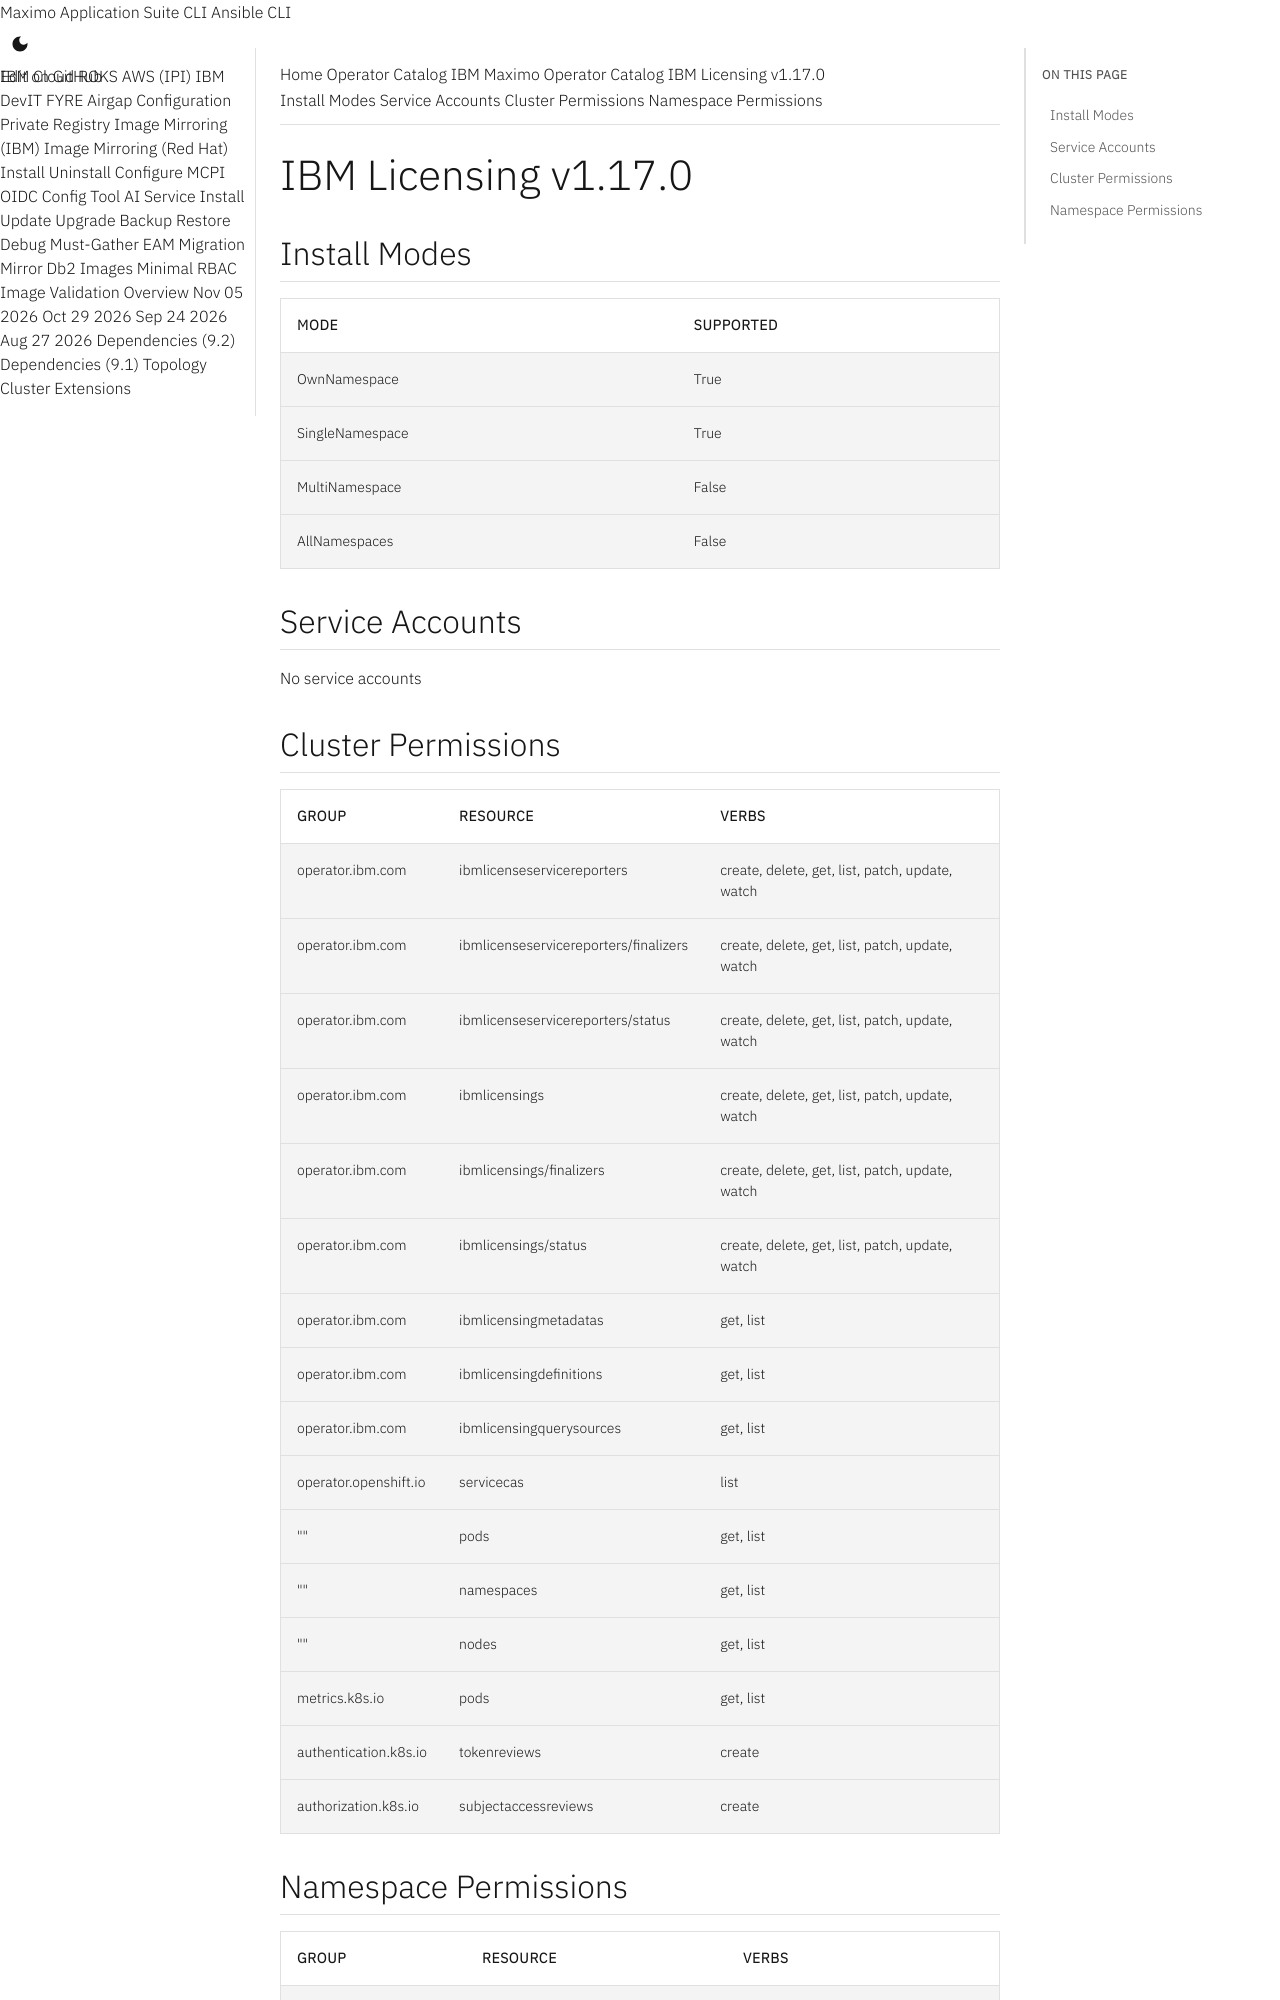

repository: ibm-mas/cli · page: catalogs/packages/ibm-licensing-operator-app/1.17.0/index.html · generator: mkdocs

extra_breadcrumb_title_1: Operator Catalog
extra_breadcrumb_title_2: IBM Maximo Operator Catalog
extra_breadcrumb_url_2: ../../../
nav_title: Operator Catalog

IBM Licensing v1.17.0
================================================================================

Install Modes
--------------------------------------------------------------------------------
| Mode                 | Supported |
| :------------------- | :-------- |
| OwnNamespace         | True      |
| SingleNamespace      | True      |
| MultiNamespace       | False     |
| AllNamespaces        | False     |

Service Accounts
--------------------------------------------------------------------------------
No service accounts

Cluster Permissions
--------------------------------------------------------------------------------
| Group                                    | Resource                                 | Verbs                                                                            |
| :--------------------------------------- | :--------------------------------------- | :------------------------------------------------------------------------------- |
| operator.ibm.com                         | ibmlicenseservicereporters               | create, delete, get, list, patch, update, watch                                  |
| operator.ibm.com                         | ibmlicenseservicereporters/finalizers    | create, delete, get, list, patch, update, watch                                  |
| operator.ibm.com                         | ibmlicenseservicereporters/status        | create, delete, get, list, patch, update, watch                                  |
| operator.ibm.com                         | ibmlicensings                            | create, delete, get, list, patch, update, watch                                  |
| operator.ibm.com                         | ibmlicensings/finalizers                 | create, delete, get, list, patch, update, watch                                  |
| operator.ibm.com                         | ibmlicensings/status                     | create, delete, get, list, patch, update, watch                                  |
| operator.ibm.com                         | ibmlicensingmetadatas                    | get, list                                                                        |
| operator.ibm.com                         | ibmlicensingdefinitions                  | get, list                                                                        |
| operator.ibm.com                         | ibmlicensingquerysources                 | get, list                                                                        |
| operator.openshift.io                    | servicecas                               | list                                                                             |
| ""                                       | pods                                     | get, list                                                                        |
| ""                                       | namespaces                               | get, list                                                                        |
| ""                                       | nodes                                    | get, list                                                                        |
| metrics.k8s.io                           | pods                                     | get, list                                                                        |
| authentication.k8s.io                    | tokenreviews                             | create                                                                           |
| authorization.k8s.io                     | subjectaccessreviews                     | create                                                                           |
